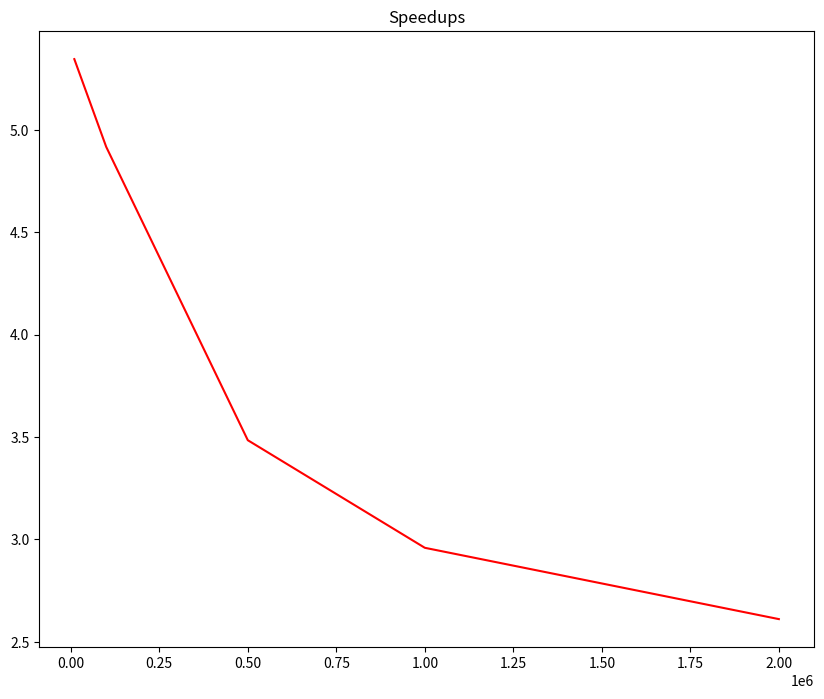

Generate this figure with matplotlib: (Note: this script raises an exception after producing the figure.)
import matplotlib.pyplot as plt

x_axes = [10000, 100000, 500000, 1000000, 2000000]
times = {
    'sequential': [941, 7328, 41362, 76416, 125961],
    'parallel': [176, 1490, 11869, 25822, 48243]
}
speedups = {
    '': [5.34659, 4.91812, 3.48488, 2.95934, 2.61097],
}
colors = ['red', 'blue', 'green', 'yellow', 'orange', 'purple']

plt.figure(figsize=(10, 8))

for key, speedup, index in zip(speedups.keys(), speedups.values(), range(len(speedups))):
    plt.plot(x_axes, speedup, label=key, color=colors[index])

plt.title('Speedups')
plt.gcf().canvas.set_window_title('speedups')
plt.xlabel('Number of words')
plt.xticks(x_axes)
plt.ylabel('speedup')
plt.legend()

plt.show()


plt.figure(figsize=(10, 8))

for key, time, index in zip(times.keys(), times.values(), range(len(times))):
    plt.plot(x_axes, time, label=key, color=colors[index])

plt.title('Execution times')
plt.gcf().canvas.set_window_title('times')
plt.xlabel('Number of words')
plt.xticks(x_axes)
plt.ylabel('time (ms)')
plt.legend()

plt.show()
